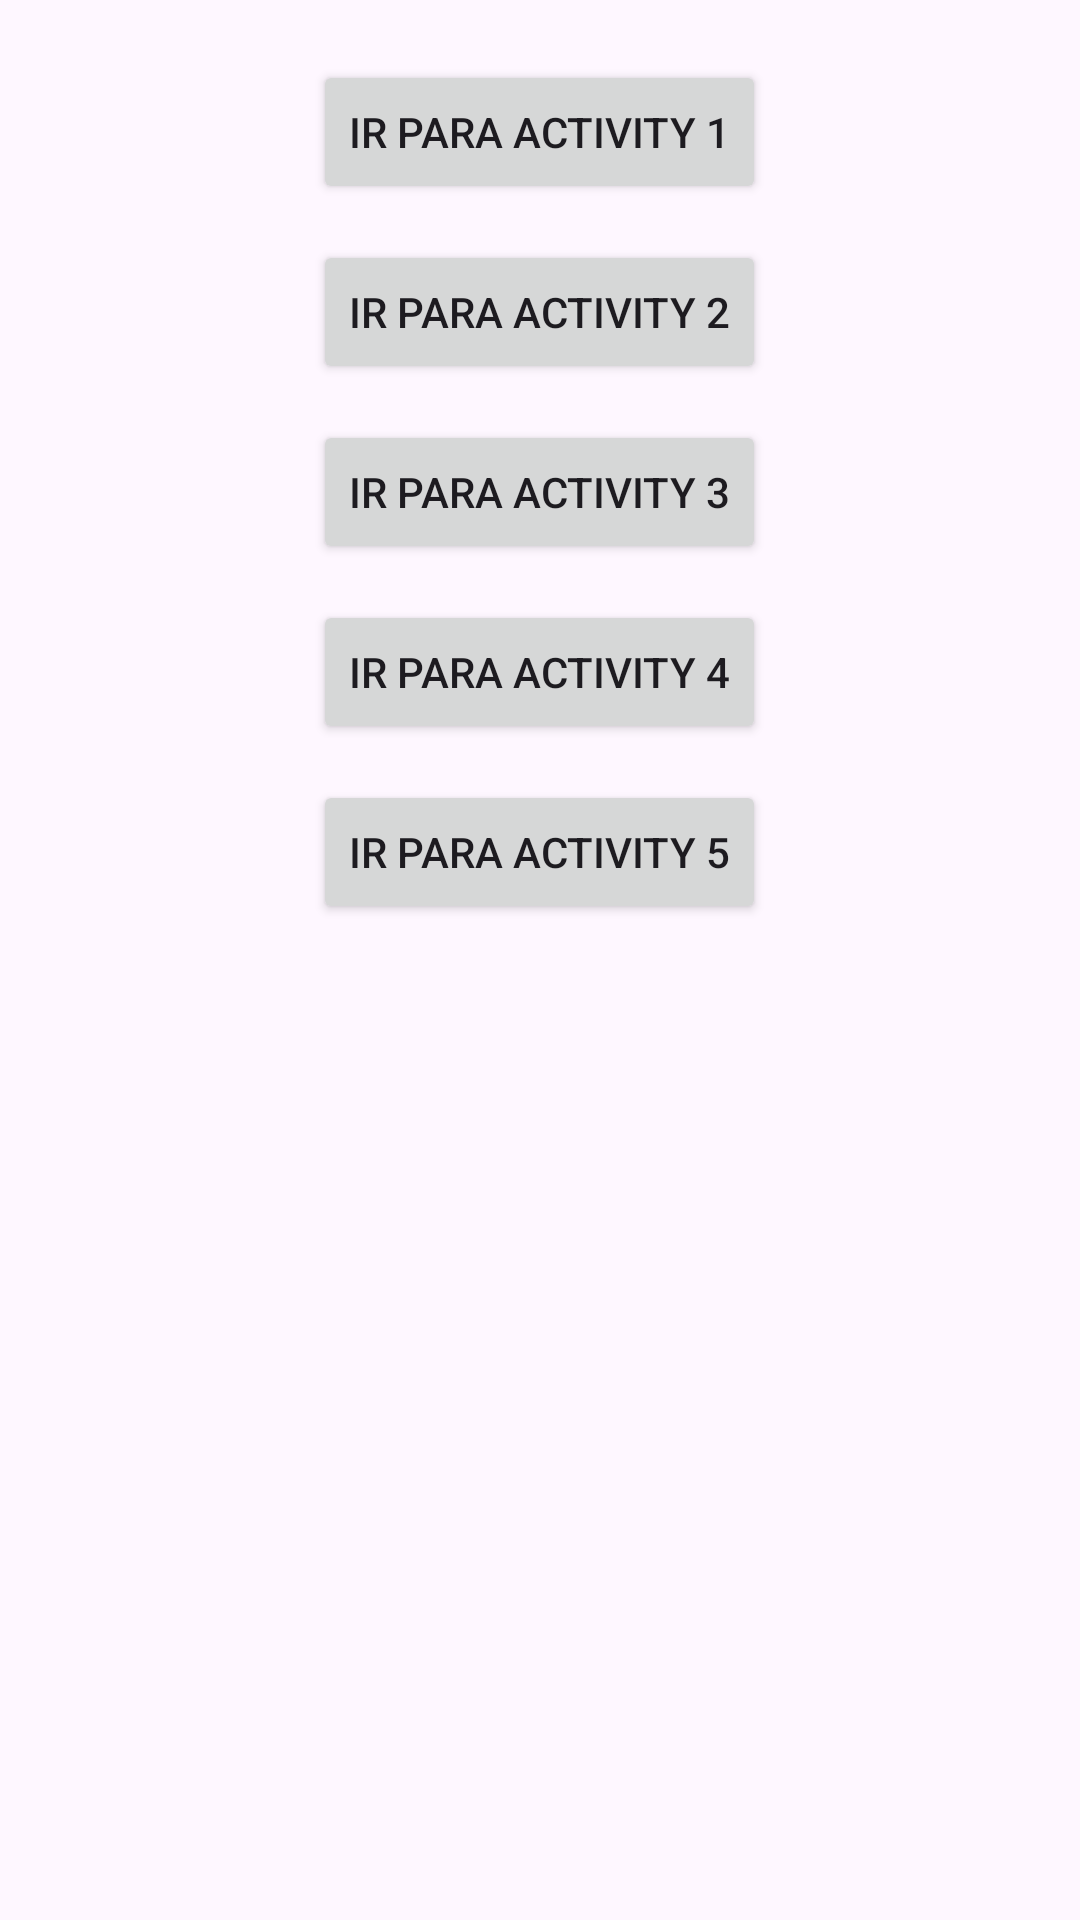

This screen was rendered from an Android layout file. Write that file and the resources it references.
<!-- AndroidManifest.xml: application theme Theme.Aula1Android -->
<!-- res/layout/acivity_main_menu.xml -->
<?xml version="1.0" encoding="utf-8"?>
<RelativeLayout xmlns:android="http://schemas.android.com/apk/res/android"
    xmlns:tools="http://schemas.android.com/tools"
    android:id="@+id/main"
    android:layout_width="match_parent"
    android:layout_height="match_parent"
    tools:context=".MainActivity">

    <Button
        android:id="@+id/btnMainActivity1"
        android:layout_width="wrap_content"
        android:layout_height="wrap_content"
        android:layout_centerHorizontal="true"
        android:layout_marginTop="20dp"
        android:text="Ir para Activity 1" />

    <Button
        android:id="@+id/btnMainActivity2"
        android:layout_width="wrap_content"
        android:layout_height="wrap_content"
        android:layout_centerHorizontal="true"
        android:layout_marginTop="80dp"
        android:text="Ir para Activity 2" />

    <Button
        android:id="@+id/btnMainActivity3"
        android:layout_width="wrap_content"
        android:layout_height="wrap_content"
        android:layout_centerHorizontal="true"
        android:layout_marginTop="140dp"
        android:text="Ir para Activity 3" />

    <Button
        android:id="@+id/btnMainActivity4"
        android:layout_width="wrap_content"
        android:layout_height="wrap_content"
        android:layout_centerHorizontal="true"
        android:layout_marginTop="200dp"
        android:text="Ir para Activity 4" />

    <Button
        android:id="@+id/btnMainActivity5"
        android:layout_width="wrap_content"
        android:layout_height="wrap_content"
        android:layout_centerHorizontal="true"
        android:layout_marginTop="260dp"
        android:text="Ir para Activity 5" />

</RelativeLayout>
<!-- resources referenced by this layout -->
<resources>
  <style name="Theme.Aula1Android" parent="Base.Theme.Aula1Android" />
  <style name="Base.Theme.Aula1Android" parent="Theme.Material3.DayNight.NoActionBar">
          
          
      </style>
</resources>
